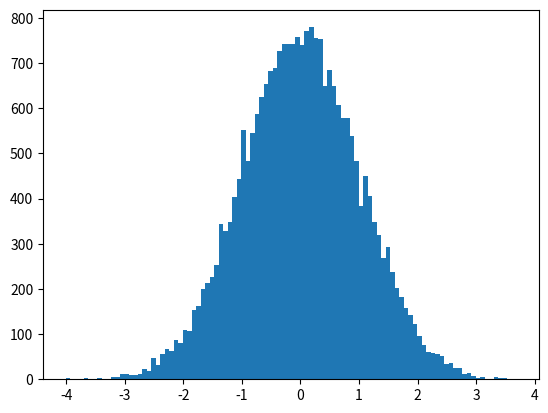

The script that saved this image: (Note: this script raises an exception after producing the figure.)
#!/usr/bin/env python3
# -*- coding: utf-8 -*-
"""

"""

import numpy as np
import matplotlib.pyplot as plt
import math

def p(x):
 #standard normal
    mu=0
    sigma=1
    return 1/(math.pi*2)**0.5/sigma*np.exp(-(x-mu)**2/2/sigma**2)

class MC_rej_sampling:
    
    """
    给一个需要抽样的p函数
    使用均匀分布q 来抽样
    1. 可以使用矩阵运算的方式直接抽样，优点：速度快，但是可能因为伪随机数的原因会导致，结果不够好
    2. 可以使用循环一个一个抽样，速度慢
    """
    def __init__(self, p, a=-5,b=5, N=100):
        
        self.p = p
        self.a = a
        self.b = b
        self.N = N

    
    def q(self, x):
        return np.array([1/abs(self.b-self.a) for i in np.arange(x.shape[0])])
    
    def q_(self, x):
        return np.array(1/abs(self.b-self.a))
    
        
    def sampling_matrix(self, M):
        X = np.random.uniform(self.a, self.b, self.N)
        assert sum(self.p(X) > (M * self.q(X))) ==  0 
        u = np.random.uniform(0, 1, self.N)
            
        def _filter(x):
            return u < (self.p(x) / (M * self.q(x)))
        
        result = X[_filter(X)]
        self.ratio = result.shape[0] / X.shape[0]
        return result
    
    def sampling_one_by_one(self, M):
        
        i = 0
        result = []
        count = 0
        
        while i < self.N:
            u = np.random.uniform(0,1)
            x = np.array(np.random.uniform(-10,10))
            res = u < (self.p(x) / (M * self.q_(x)))
            if res:
                result.append(x)
                i += 1
            count += 1
        self.ratio = i / count
        
        return np.array(result)
            
    
    def plot(self, result):
                
        plt.hist(np.array(result),bins=100,normed=True)
        plt.title('Rejection Sampling')
        
        
# 1
mc = MC_rej_sampling(p, a=-5, b=5, N=100000)      
res = mc.sampling_matrix(4)
mc.ratio
mc.plot(res)

# 2
res_o = mc.sampling_one_by_one(4)
mc.ratio
mc.plot(res_o)


